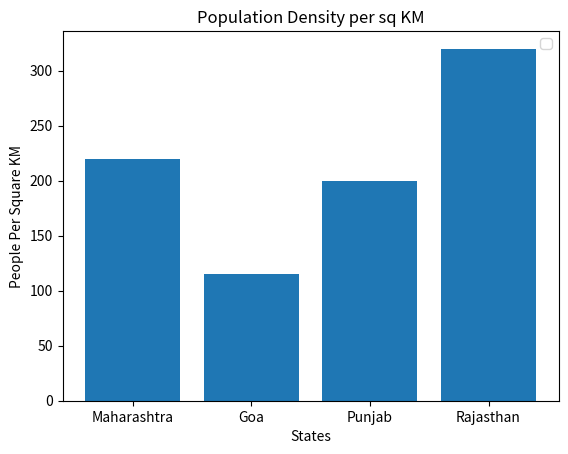

The script that saved this image:
import numpy as np
import sympy as sp
import matplotlib.pyplot as plt
import math

x = np.array(["Maharashtra" , "Goa" , "Punjab" , "Rajasthan"])
y = np.array([220,115,200,320])

plt.bar(x,y)
# plt.bar(x,y, color = "green")
# plt.bar(x,y, color = "green" , width = 0.2)
# plt.barh(x,y)  # plots bar Horizontaly

plt.xlabel("States")
plt.ylabel("People Per Square KM")
plt.title("Population Density per sq KM")
plt.legend()
plt.show()
